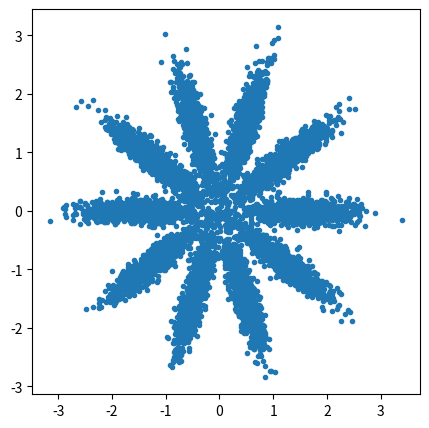

This figure's Python source: (Note: this script raises an exception after producing the figure.)
import numpy as np
import matplotlib.pyplot as plt
import math


def norm2d(x, y, var_x=1., var_y=1., num_sample=1000, pi=0.):

    result = np.zeros((num_sample, 2))
    sample_x = np.random.normal(x, var_x, num_sample)
    sample_y = np.random.normal(y, var_y, num_sample)
    cos = math.cos(pi)
    sin = math.sin(pi)
    replaced_x = sample_x * cos - sample_y * sin
    replaced_y = sample_x * sin + sample_y * cos

    return np.array(list(zip(replaced_x, replaced_y)))


def multi_norm2d(radius=1.5, num_dist=10, num_each_sample=1000):

    result = np.zeros((num_each_sample * num_dist, 2))
    for i in range(num_dist):
        pi = math.pi * 2 * i / num_dist
        dist = norm2d(x=radius,
                      y=0,
                      var_x=0.5,
                      var_y=0.1,
                      num_sample=num_each_sample,
                      pi=pi)
        result[i * num_each_sample:(i + 1) * num_each_sample] = dist
    return result


if __name__ == "__main__":
    sample = multi_norm2d()
    plt.figure(figsize=(5, 5))
    plt.scatter(sample[:, 0], sample[:, 1], marker='.')
    plt.savefig("../log/figure/test_multi_norm2d.png", format="png", dpi=100)
